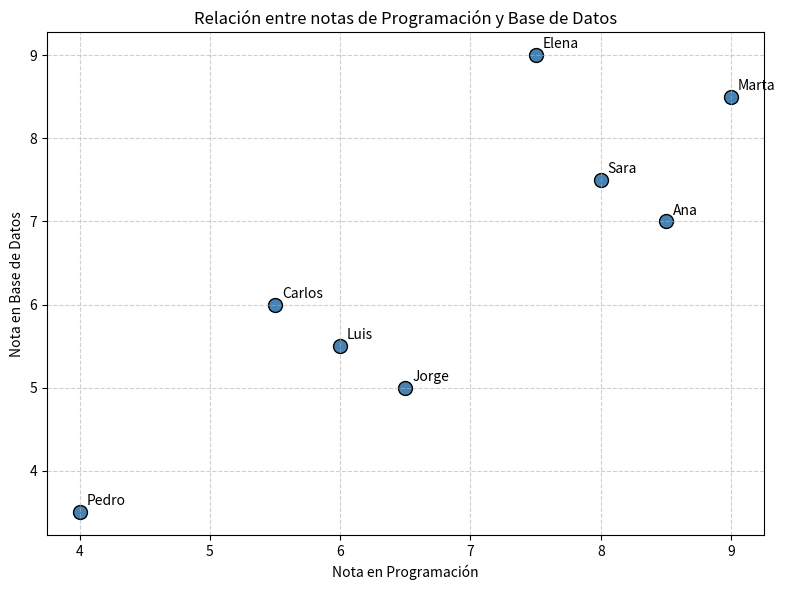

Reproduce this figure in Python.
import pandas as pd
import matplotlib.pyplot as plt

datos = {
    'Nombre': ['Ana', 'Luis', 'Marta', 'Carlos', 'Elena', 'Pedro', 'Sara', 'Jorge'],
    'Edad': [19, 21, 20, 18, 22, 23, 19, 20],
    'Programacion': [8.5, 6.0, 9.0, 5.5, 7.5, 4.0, 8.0, 6.5],
    'Base de Datos': [7.0, 5.5, 8.5, 6.0, 9.0, 3.5, 7.5, 5.0],
    'Sistemas': [6.5, 7.0, 7.5, 4.5, 8.5, 5.0, 6.0, 7.0],
    'Lenguajes': [9.0, 4.5, 8.0, 5.0, 6.5, 6.0, 9.5, 4.0],
    'Redes': [5.5, 8.0, 6.5, 7.0, 7.0, 6.5, 5.0, 8.5],
}

df = pd.DataFrame(datos)

plt.figure(figsize=(8, 6))
plt.scatter(df['Programacion'], df['Base de Datos'], color='steelblue', s=100, edgecolors='black')

for i, row in df.iterrows():
    plt.annotate(row['Nombre'], (row['Programacion'], row['Base de Datos']), textcoords="offset points", xytext=(5, 5))

plt.xlabel('Nota en Programación')
plt.ylabel('Nota en Base de Datos')
plt.title('Relación entre notas de Programación y Base de Datos')
plt.grid(True, linestyle='--', alpha=0.6)
plt.tight_layout()
plt.savefig('dispersion_prog_bd.png')
plt.show()
print("Gráfico guardado como 'dispersion_prog_bd.png'")
